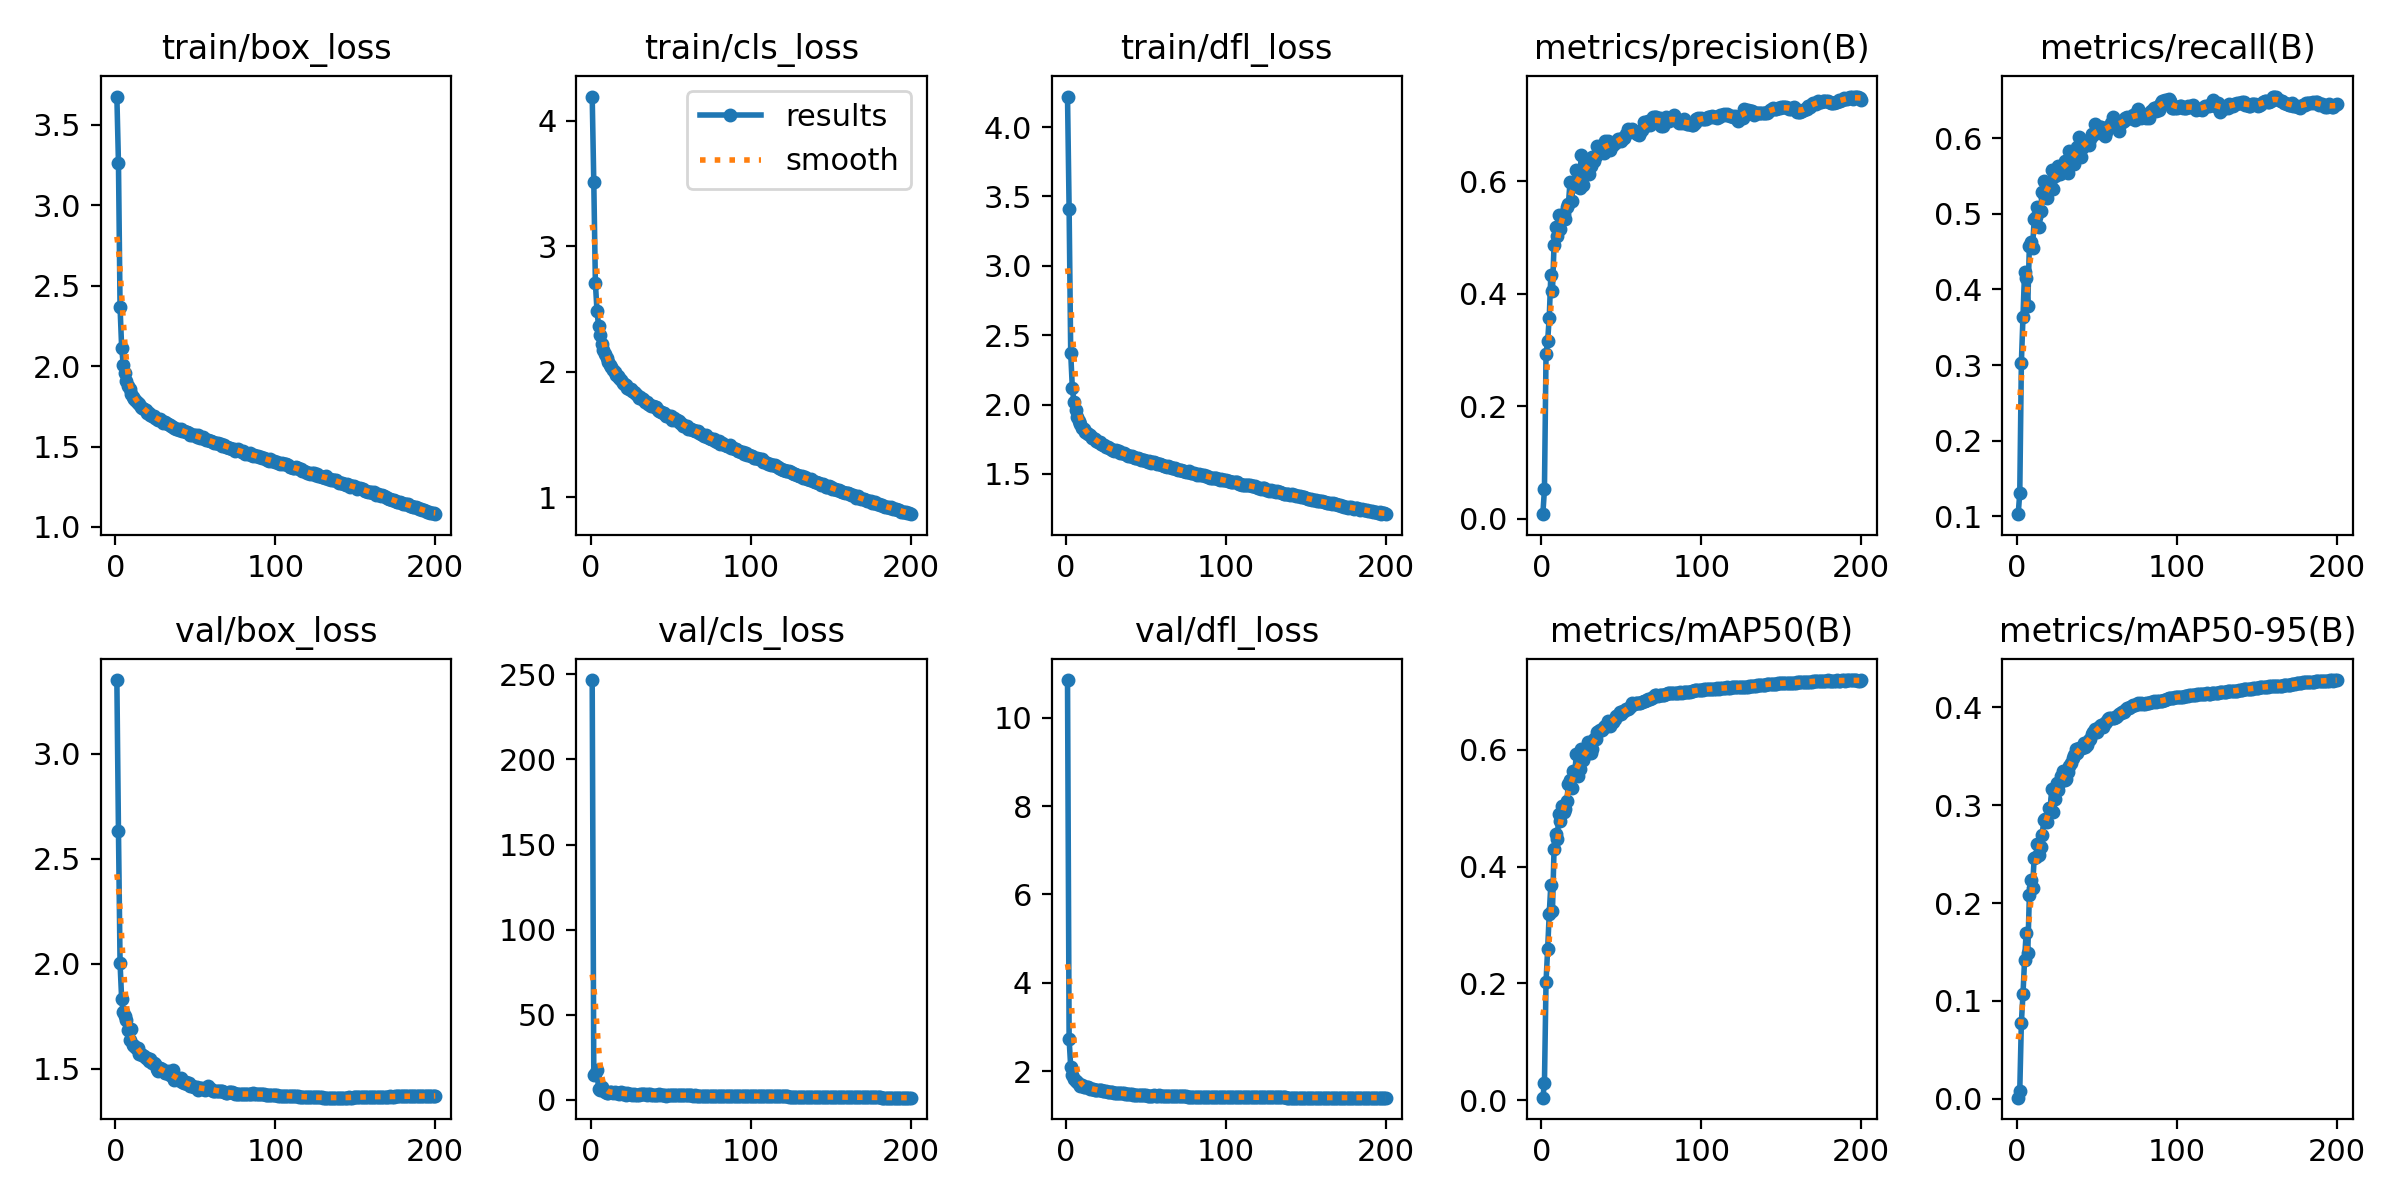

Data behind this chart, as committed beside it:
epoch, time, train/box_loss, train/cls_loss, train/dfl_loss, metrics/precision(B), metrics/recall(B), metrics/mAP50(B), metrics/mAP50-95(B), val/box_loss, val/cls_loss, val/dfl_loss, lr/pg0, lr/pg1, lr/pg2
1, 110.8, 3.677, 4.195, 4.22, 0.00842, 0.1027, 0.00407, 0.00123, 3.352, 246.6, 10.85, 0.07008, 0.003324, 0.003324
2, 221.6, 3.262, 3.511, 3.41, 0.05246, 0.1303, 0.0286, 0.0083, 2.631, 14.91, 2.725, 0.04005, 0.006624, 0.006624
3, 333.6, 2.366, 2.708, 2.369, 0.2928, 0.3029, 0.2026, 0.07793, 2.001, 15.13, 2.091, 0.009985, 0.009892, 0.009892
4, 444.2, 2.113, 2.487, 2.122, 0.3161, 0.3635, 0.2584, 0.1066, 1.831, 17.46, 1.902, 0.009851, 0.009851, 0.009851
5, 551.9, 2.01, 2.364, 2.017, 0.3576, 0.4234, 0.3192, 0.1418, 1.768, 6.278, 1.814, 0.009802, 0.009802, 0.009802
6, 660.4, 1.956, 2.291, 1.96, 0.4334, 0.4152, 0.3687, 0.1699, 1.75, 6.058, 1.769, 0.009753, 0.009753, 0.009753
7, 769.3, 1.907, 2.223, 1.913, 0.4053, 0.378, 0.3232, 0.1494, 1.734, 7.499, 1.747, 0.009703, 0.009703, 0.009703
8, 877.6, 1.875, 2.174, 1.883, 0.4859, 0.4577, 0.4297, 0.208, 1.682, 5.749, 1.712, 0.009654, 0.009654, 0.009654
9, 988.2, 1.855, 2.146, 1.859, 0.5178, 0.4624, 0.4552, 0.2237, 1.638, 4.601, 1.661, 0.009604, 0.009604, 0.009604
10, 1096, 1.827, 2.114, 1.834, 0.5033, 0.455, 0.4469, 0.2157, 1.69, 4.095, 1.693, 0.009555, 0.009555, 0.009555
11, 1205, 1.807, 2.077, 1.823, 0.5403, 0.4925, 0.4907, 0.2458, 1.615, 4.19, 1.646, 0.009505, 0.009505, 0.009505
12, 1312, 1.798, 2.056, 1.805, 0.5157, 0.4959, 0.4786, 0.2468, 1.607, 4.77, 1.638, 0.009456, 0.009456, 0.009456
13, 1419, 1.784, 2.038, 1.799, 0.5399, 0.5096, 0.5034, 0.2602, 1.596, 4.865, 1.637, 0.009406, 0.009406, 0.009406
14, 1528, 1.771, 2.018, 1.784, 0.5418, 0.4825, 0.4943, 0.2491, 1.598, 4.337, 1.63, 0.009357, 0.009357, 0.009357
15, 1636, 1.766, 1.998, 1.778, 0.5334, 0.5038, 0.4982, 0.2572, 1.567, 4.535, 1.603, 0.009307, 0.009307, 0.009307
16, 1743, 1.747, 1.974, 1.763, 0.5538, 0.5282, 0.513, 0.2697, 1.57, 4.004, 1.606, 0.009258, 0.009258, 0.009258
17, 1850, 1.742, 1.968, 1.759, 0.5598, 0.5428, 0.5417, 0.2844, 1.567, 4.208, 1.585, 0.009208, 0.009208, 0.009208
18, 1957, 1.736, 1.951, 1.751, 0.5986, 0.5227, 0.5487, 0.2862, 1.562, 3.769, 1.581, 0.009158, 0.009158, 0.009158
19, 2066, 1.725, 1.938, 1.741, 0.5644, 0.5208, 0.5349, 0.2828, 1.551, 4.772, 1.573, 0.009109, 0.009109, 0.009109
20, 2175, 1.708, 1.913, 1.73, 0.5951, 0.541, 0.5632, 0.2966, 1.55, 3.487, 1.571, 0.009059, 0.009059, 0.009059
21, 2282, 1.71, 1.904, 1.729, 0.5914, 0.5394, 0.5629, 0.2971, 1.534, 3.836, 1.564, 0.00901, 0.00901, 0.00901
22, 2390, 1.697, 1.893, 1.719, 0.6191, 0.5576, 0.5934, 0.3166, 1.545, 3.033, 1.574, 0.00896, 0.00896, 0.00896
23, 2498, 1.69, 1.874, 1.709, 0.5907, 0.5331, 0.5548, 0.2926, 1.527, 4.039, 1.543, 0.008911, 0.008911, 0.008911
24, 2604, 1.689, 1.864, 1.705, 0.5868, 0.5494, 0.5679, 0.3063, 1.526, 3.305, 1.541, 0.008861, 0.008861, 0.008861
25, 2711, 1.678, 1.86, 1.694, 0.6466, 0.5581, 0.6018, 0.3222, 1.523, 3.317, 1.542, 0.008812, 0.008812, 0.008812
26, 2819, 1.672, 1.846, 1.692, 0.5939, 0.5634, 0.5821, 0.3159, 1.498, 3.116, 1.527, 0.008762, 0.008762, 0.008762
27, 2927, 1.667, 1.837, 1.684, 0.6198, 0.5526, 0.5928, 0.3234, 1.489, 3.507, 1.525, 0.008713, 0.008713, 0.008713
28, 3034, 1.669, 1.828, 1.68, 0.633, 0.5598, 0.6022, 0.3296, 1.501, 2.927, 1.522, 0.008663, 0.008663, 0.008663
29, 3141, 1.659, 1.813, 1.676, 0.6371, 0.5632, 0.6137, 0.3354, 1.499, 3.04, 1.519, 0.008614, 0.008614, 0.008614
30, 3249, 1.646, 1.794, 1.668, 0.613, 0.5705, 0.5946, 0.3258, 1.49, 3.191, 1.509, 0.008564, 0.008564, 0.008564
31, 3356, 1.652, 1.796, 1.67, 0.6264, 0.5588, 0.5951, 0.3264, 1.479, 3.224, 1.511, 0.008515, 0.008515, 0.008515
32, 3463, 1.647, 1.785, 1.667, 0.6425, 0.5537, 0.6015, 0.3337, 1.479, 3.692, 1.512, 0.008466, 0.008466, 0.008466
33, 3571, 1.639, 1.785, 1.664, 0.6352, 0.5824, 0.6181, 0.3404, 1.491, 3.338, 1.515, 0.008416, 0.008416, 0.008416
34, 3677, 1.633, 1.761, 1.651, 0.6438, 0.5738, 0.6181, 0.3436, 1.471, 3.461, 1.502, 0.008367, 0.008367, 0.008367
35, 3785, 1.626, 1.757, 1.652, 0.6623, 0.5712, 0.631, 0.3486, 1.468, 3.02, 1.497, 0.008317, 0.008317, 0.008317
36, 3892, 1.623, 1.747, 1.651, 0.6598, 0.5659, 0.6326, 0.3514, 1.492, 3.486, 1.507, 0.008268, 0.008268, 0.008268
37, 3999, 1.616, 1.738, 1.646, 0.6535, 0.5846, 0.6345, 0.3575, 1.447, 3.281, 1.485, 0.008218, 0.008218, 0.008218
38, 4106, 1.61, 1.728, 1.635, 0.654, 0.5877, 0.6347, 0.3534, 1.457, 2.877, 1.487, 0.008169, 0.008169, 0.008169
39, 4214, 1.61, 1.723, 1.632, 0.6494, 0.6017, 0.6392, 0.3586, 1.445, 3.057, 1.474, 0.008119, 0.008119, 0.008119
40, 4322, 1.604, 1.718, 1.627, 0.671, 0.5754, 0.6414, 0.3588, 1.451, 2.942, 1.479, 0.00807, 0.00807, 0.00807
41, 4429, 1.608, 1.716, 1.626, 0.67, 0.5874, 0.6403, 0.3582, 1.453, 2.877, 1.472, 0.00802, 0.00802, 0.00802
42, 4537, 1.595, 1.696, 1.623, 0.6718, 0.5964, 0.6488, 0.3636, 1.434, 2.711, 1.47, 0.007971, 0.007971, 0.007971
43, 4644, 1.595, 1.686, 1.617, 0.6557, 0.5913, 0.641, 0.3595, 1.429, 3.549, 1.462, 0.007921, 0.007921, 0.007921
44, 4751, 1.589, 1.679, 1.616, 0.6635, 0.5928, 0.6478, 0.3613, 1.436, 2.809, 1.471, 0.007872, 0.007872, 0.007872
45, 4858, 1.59, 1.672, 1.615, 0.6638, 0.5915, 0.6476, 0.3669, 1.424, 3.136, 1.457, 0.007822, 0.007822, 0.007822
46, 4966, 1.583, 1.668, 1.611, 0.6673, 0.5985, 0.6521, 0.3678, 1.43, 2.777, 1.462, 0.007772, 0.007772, 0.007772
47, 5073, 1.575, 1.645, 1.599, 0.6695, 0.6058, 0.6576, 0.3732, 1.418, 2.623, 1.456, 0.007723, 0.007723, 0.007723
48, 5180, 1.569, 1.648, 1.597, 0.6752, 0.6039, 0.6587, 0.3748, 1.417, 2.676, 1.457, 0.007673, 0.007673, 0.007673
49, 5288, 1.569, 1.649, 1.598, 0.6739, 0.6186, 0.6644, 0.3777, 1.415, 3.007, 1.454, 0.007624, 0.007624, 0.007624
50, 5395, 1.573, 1.644, 1.596, 0.672, 0.6083, 0.6616, 0.3752, 1.413, 2.919, 1.449, 0.007574, 0.007574, 0.007574
51, 5502, 1.56, 1.619, 1.586, 0.6757, 0.6117, 0.6665, 0.3788, 1.413, 2.861, 1.446, 0.007525, 0.007525, 0.007525
52, 5609, 1.57, 1.634, 1.597, 0.6758, 0.6145, 0.6656, 0.3805, 1.399, 2.941, 1.441, 0.007476, 0.007476, 0.007476
53, 5716, 1.553, 1.613, 1.581, 0.683, 0.6143, 0.669, 0.3821, 1.41, 2.785, 1.445, 0.007426, 0.007426, 0.007426
54, 5823, 1.554, 1.616, 1.585, 0.6922, 0.6061, 0.6692, 0.38, 1.405, 2.724, 1.447, 0.007377, 0.007377, 0.007377
55, 5931, 1.557, 1.605, 1.585, 0.6915, 0.6027, 0.6724, 0.3835, 1.404, 2.837, 1.449, 0.007327, 0.007327, 0.007327
56, 6037, 1.547, 1.595, 1.576, 0.6894, 0.6087, 0.6744, 0.3852, 1.398, 2.823, 1.446, 0.007278, 0.007278, 0.007278
57, 6145, 1.542, 1.581, 1.572, 0.6927, 0.6153, 0.6797, 0.3883, 1.403, 2.824, 1.444, 0.007228, 0.007228, 0.007228
58, 6252, 1.54, 1.568, 1.569, 0.6897, 0.6149, 0.6791, 0.3889, 1.418, 2.964, 1.451, 0.007178, 0.007178, 0.007178
59, 6359, 1.534, 1.571, 1.574, 0.6851, 0.6205, 0.6799, 0.3895, 1.402, 2.693, 1.443, 0.007129, 0.007129, 0.007129
60, 6466, 1.535, 1.566, 1.566, 0.6836, 0.6281, 0.6793, 0.3892, 1.401, 2.732, 1.441, 0.007079, 0.007079, 0.007079
... 140 more rows
